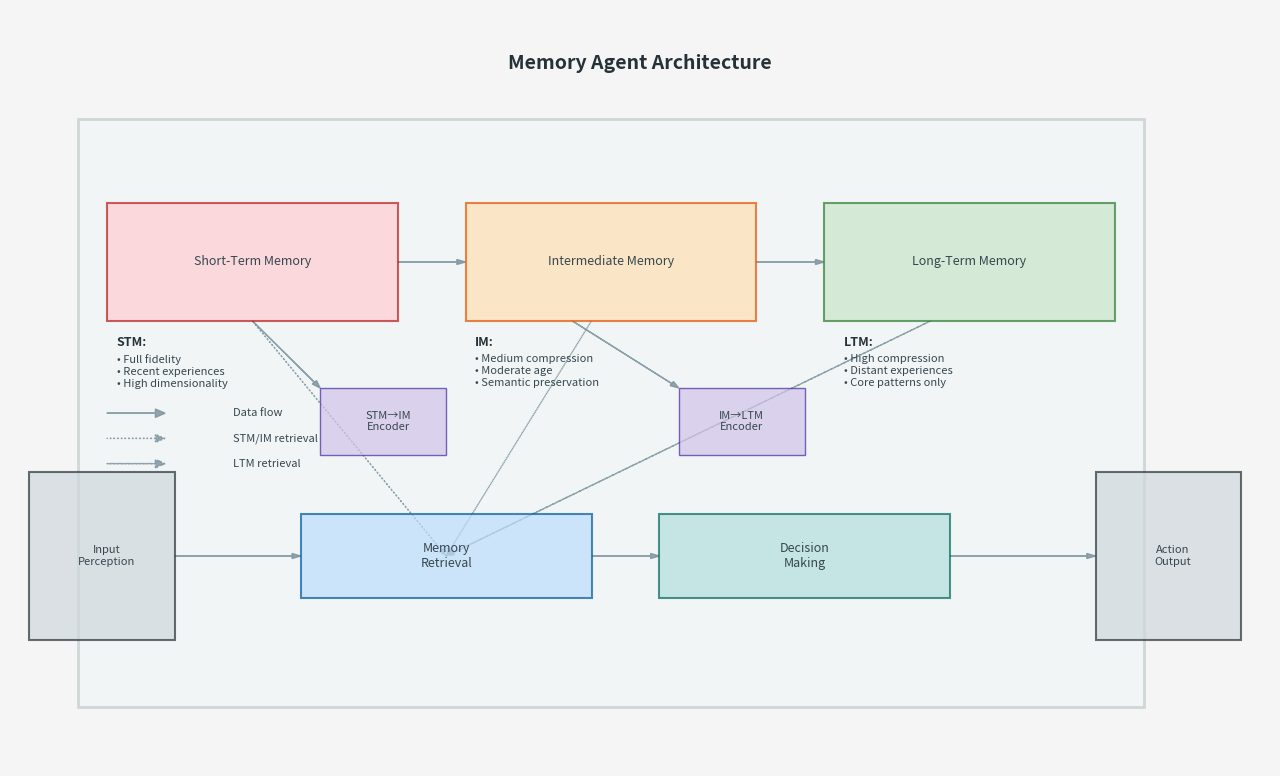

Recreate this plot in Python. (Note: this script raises an exception after producing the figure.)
import os

import matplotlib.patches as patches
import matplotlib.pyplot as plt
import numpy as np

# Create directory for saving visualizations
os.makedirs("output", exist_ok=True)


def generate_memory_agent_overview():
    """Generate a high-level visualization of the Memory Agent architecture with improved spacing."""
    # -- Figure and axis setup --
    fig, ax = plt.subplots(figsize=(14, 9))  # Increase figure size
    fig.subplots_adjust(
        left=0.05, right=0.95, top=0.92, bottom=0.08
    )  # Add a bit of margin

    # -- Color palette --
    colors = {
        "background": "#f5f5f5",
        "agent": "#e1f5fe",
        "stm": "#ffcdd2",
        "im": "#ffe0b2",
        "ltm": "#c8e6c9",
        "encoder": "#d1c4e9",
        "retrieval": "#bbdefb",
        "decision": "#b2dfdb",
        "arrows": "#78909c",
        "text": "#37474f",
    }

    # -- Background --
    fig.patch.set_facecolor(colors["background"])
    ax.set_facecolor(colors["background"])

    # -- Agent boundary (slightly smaller & more transparent for clarity) --
    agent_rect = patches.Rectangle(
        (0.7, 0.7),
        11,
        7,
        linewidth=2,
        edgecolor="#455a64",
        facecolor=colors["agent"],
        alpha=0.2,
        zorder=0,
    )
    ax.add_patch(agent_rect)

    # -- Memory components: shift rectangles up/down slightly to avoid collisions --
    stm_rect = patches.Rectangle(
        (1, 5.3),
        3,
        1.4,
        linewidth=1.5,
        edgecolor="#b71c1c",
        facecolor=colors["stm"],
        alpha=0.7,
        zorder=2,
    )
    im_rect = patches.Rectangle(
        (4.7, 5.3),
        3,
        1.4,
        linewidth=1.5,
        edgecolor="#e65100",
        facecolor=colors["im"],
        alpha=0.7,
        zorder=2,
    )
    ltm_rect = patches.Rectangle(
        (8.4, 5.3),
        3,
        1.4,
        linewidth=1.5,
        edgecolor="#2e7d32",
        facecolor=colors["ltm"],
        alpha=0.7,
        zorder=2,
    )

    # -- Encoders (shift slightly) --
    stm_encoder = patches.Rectangle(
        (3.2, 3.7),
        1.3,
        0.8,
        linewidth=1,
        edgecolor="#4527a0",
        facecolor=colors["encoder"],
        alpha=0.7,
        zorder=2,
    )
    im_encoder = patches.Rectangle(
        (6.9, 3.7),
        1.3,
        0.8,
        linewidth=1,
        edgecolor="#4527a0",
        facecolor=colors["encoder"],
        alpha=0.7,
        zorder=2,
    )

    # -- Retrieval and decision components --
    retrieval = patches.Rectangle(
        (3.0, 2.0),
        3,
        1,
        linewidth=1.5,
        edgecolor="#01579b",
        facecolor=colors["retrieval"],
        alpha=0.7,
        zorder=2,
    )
    decision = patches.Rectangle(
        (6.7, 2.0),
        3,
        1,
        linewidth=1.5,
        edgecolor="#00695c",
        facecolor=colors["decision"],
        alpha=0.7,
        zorder=2,
    )

    # -- Environment input/output (shift them slightly outward) --
    env_input = patches.Rectangle(
        (0.2, 1.5),
        1.5,
        2,
        linewidth=1.5,
        edgecolor="#263238",
        facecolor="#cfd8dc",
        alpha=0.7,
        zorder=2,
    )
    env_output = patches.Rectangle(
        (11.2, 1.5),
        1.5,
        2,
        linewidth=1.5,
        edgecolor="#263238",
        facecolor="#cfd8dc",
        alpha=0.7,
        zorder=2,
    )

    # -- Add all patches --
    for patch in [
        stm_rect,
        im_rect,
        ltm_rect,
        stm_encoder,
        im_encoder,
        retrieval,
        decision,
        env_input,
        env_output,
    ]:
        ax.add_patch(patch)

    # -- Arrows: narrower heads to reduce overlap --
    arrow_params = dict(
        color=colors["arrows"], width=0.01, head_width=0.06, head_length=0.09
    )

    # STM → IM via encoder
    draw_arrow(ax, 4, 6, 4.7, 6, **arrow_params)
    draw_arrow(ax, 2.5, 5.3, 3.2, 4.5, **arrow_params)

    # IM → LTM via encoder
    draw_arrow(ax, 7.7, 6, 8.4, 6, **arrow_params)
    draw_arrow(ax, 5.8, 5.3, 6.9, 4.5, **arrow_params)

    # Memory retrieval flows (use dotted/dashed styles)
    draw_arrow(ax, 2.5, 5.3, 4.5, 2.5, linestyle=":", **arrow_params)
    draw_arrow(ax, 6, 5.3, 4.5, 2.5, linestyle=":", **arrow_params)
    draw_arrow(ax, 9.5, 5.3, 4.5, 2.5, linestyle="--", **arrow_params)

    # Decision flow
    draw_arrow(ax, 6, 2.5, 6.7, 2.5, **arrow_params)

    # Environment interactions
    draw_arrow(ax, 1.7, 2.5, 3, 2.5, **arrow_params)  # Env → Agent
    draw_arrow(ax, 9.7, 2.5, 11.2, 2.5, **arrow_params)  # Agent → Env

    # -- Labels (slightly smaller font to reduce collisions) --
    label_fontsize = 9
    add_label(
        ax, 2.5, 6.0, "Short-Term Memory", fontsize=label_fontsize, color=colors["text"]
    )
    add_label(
        ax,
        6.2,
        6.0,
        "Intermediate Memory",
        fontsize=label_fontsize,
        color=colors["text"],
    )
    add_label(
        ax, 9.9, 6.0, "Long-Term Memory", fontsize=label_fontsize, color=colors["text"]
    )
    add_label(ax, 3.9, 4.1, "STM→IM\nEncoder", fontsize=8, color=colors["text"])
    add_label(ax, 7.55, 4.1, "IM→LTM\nEncoder", fontsize=8, color=colors["text"])
    add_label(
        ax, 4.5, 2.5, "Memory\nRetrieval", fontsize=label_fontsize, color=colors["text"]
    )
    add_label(
        ax, 8.2, 2.5, "Decision\nMaking", fontsize=label_fontsize, color=colors["text"]
    )
    add_label(ax, 1, 2.5, "Input\nPerception", fontsize=8, color=colors["text"])
    add_label(ax, 12, 2.5, "Action\nOutput", fontsize=8, color=colors["text"])

    # -- Title (move slightly up) --
    ax.text(
        6.5,
        8.3,
        "Memory Agent Architecture",
        fontsize=14,
        ha="center",
        fontweight="bold",
        color="#263238",
    )

    # -- Memory tier details (shift them slightly) --
    add_memory_details(
        ax,
        1.1,
        5.0,
        "STM",
        "• Full fidelity\n• Recent experiences\n• High dimensionality",
    )
    add_memory_details(
        ax,
        4.8,
        5.0,
        "IM",
        "• Medium compression\n• Moderate age\n• Semantic preservation",
    )
    add_memory_details(
        ax,
        8.6,
        5.0,
        "LTM",
        "• High compression\n• Distant experiences\n• Core patterns only",
    )

    # -- Legend: place in top-left corner to avoid crowding near env input --
    legend_x, legend_y = 1.0, 4.2
    draw_arrow(
        ax, legend_x, legend_y, legend_x + 0.6, legend_y, colors["arrows"], width=0.01
    )
    add_label(
        ax,
        legend_x + 1.3,
        legend_y,
        "Data flow",
        fontsize=8,
        color=colors["text"],
        ha="left",
    )

    legend_y -= 0.3
    draw_arrow(
        ax,
        legend_x,
        legend_y,
        legend_x + 0.6,
        legend_y,
        colors["arrows"],
        width=0.01,
        linestyle=":",
    )
    add_label(
        ax,
        legend_x + 1.3,
        legend_y,
        "STM/IM retrieval",
        fontsize=8,
        color=colors["text"],
        ha="left",
    )

    legend_y -= 0.3
    draw_arrow(
        ax,
        legend_x,
        legend_y,
        legend_x + 0.6,
        legend_y,
        colors["arrows"],
        width=0.01,
        linestyle="--",
    )
    add_label(
        ax,
        legend_x + 1.3,
        legend_y,
        "LTM retrieval",
        fontsize=8,
        color=colors["text"],
        ha="left",
    )

    # -- Ax limits and final save (no tight_layout, we use subplots_adjust instead) --
    ax.set_xlim(0, 13)
    ax.set_ylim(0, 9)
    ax.axis("off")

    plt.savefig("output/memory_agent_architecture.png", dpi=300, bbox_inches="tight")
    plt.savefig(
        "docs/experiments/memory_agent/visualizations/memory_agent_architecture.png",
        dpi=300,
        bbox_inches="tight",
    )
    plt.close()
    print("Generated Memory Agent architecture visualization (refined).")


def generate_memory_entry_diagram():
    """Generate a visualization of a MemoryEntry structure with improved spacing."""
    fig, ax = plt.subplots(figsize=(11, 7))  # Slightly bigger than original
    fig.subplots_adjust(left=0.1, right=0.9, top=0.88, bottom=0.1)

    # -- Color palette --
    colors = {
        "background": "#f5f5f5",
        "metadata": "#e1f5fe",
        "content": "#fff9c4",
        "embedding": "#d1c4e9",
        "compression": "#dcedc8",
        "border": "#455a64",
        "text": "#37474f",
        "highlight": "#f44336",
    }

    fig.patch.set_facecolor(colors["background"])
    ax.set_facecolor(colors["background"])

    # -- Outline --
    memory_rect = patches.Rectangle(
        (0.8, 0.8),
        9,
        5,
        linewidth=2,
        edgecolor=colors["border"],
        facecolor="white",
        alpha=0.8,
        zorder=0,
    )
    ax.add_patch(memory_rect)

    # -- Components: shift slightly for more consistent margins --
    metadata = patches.Rectangle(
        (1.2, 4.3),
        8,
        1,
        linewidth=1,
        edgecolor=colors["border"],
        facecolor=colors["metadata"],
        alpha=0.7,
        zorder=2,
    )
    content = patches.Rectangle(
        (1.2, 2.9),
        3.8,
        1,
        linewidth=1,
        edgecolor=colors["border"],
        facecolor=colors["content"],
        alpha=0.7,
        zorder=2,
    )
    embedding = patches.Rectangle(
        (5.3, 2.9),
        3.8,
        1,
        linewidth=1,
        edgecolor=colors["border"],
        facecolor=colors["embedding"],
        alpha=0.7,
        zorder=2,
    )
    compression = patches.Rectangle(
        (1.2, 1.6),
        8,
        1,
        linewidth=1,
        edgecolor=colors["border"],
        facecolor=colors["compression"],
        alpha=0.7,
        zorder=2,
    )

    for patch in [metadata, content, embedding, compression]:
        ax.add_patch(patch)

    add_label(ax, 5.2, 4.8, "Memory Metadata", fontsize=11, color=colors["text"])
    add_label(ax, 3.1, 3.4, "Original Content", fontsize=11, color=colors["text"])
    add_label(ax, 7.2, 3.4, "Vector Embedding", fontsize=11, color=colors["text"])
    add_label(ax, 5.2, 2.1, "Compression Data", fontsize=11, color=colors["text"])

    # -- Title --
    ax.text(
        5.2,
        6.2,
        "Memory Entry Structure",
        fontsize=16,
        ha="center",
        fontweight="bold",
        color="#263238",
    )

    # -- Metadata fields --
    y_pos = 4.1
    field_x = 1.4
    fields_meta = [
        "memory_id: str",
        "creation_time: int",
        "last_access_time: int",
        "importance: float",
        "retrieval_count: int",
    ]
    for field in fields_meta:
        add_label(
            ax, field_x, y_pos, field, fontsize=9, color=colors["text"], ha="left"
        )
        y_pos -= 0.25

    # -- Content fields --
    y_pos = 2.7
    field_x = 1.4
    fields_content = [
        "agent_state: AgentState",
        "perception: PerceptionData",
        "action_taken: Action",
        "reward: float",
    ]
    for field in fields_content:
        add_label(
            ax, field_x, y_pos, field, fontsize=9, color=colors["text"], ha="left"
        )
        y_pos -= 0.25

    # -- Embedding fields --
    y_pos = 2.7
    field_x = 5.5
    fields_emb = [
        "embedding: ndarray",
        "dimensions: int",
        "created_from: str",
        "similarity_index: float",
    ]
    for field in fields_emb:
        add_label(
            ax, field_x, y_pos, field, fontsize=9, color=colors["text"], ha="left"
        )
        y_pos -= 0.25

    # -- Compression fields --
    y_pos = 1.4
    field_x = 1.4
    fields_comp = [
        "compression_level: int",
        "compressed_data: Optional[ndarray]",
        "reconstruction_loss: float",
        "decompression_fn: Callable",
    ]
    for field in fields_comp:
        add_label(
            ax, field_x, y_pos, field, fontsize=9, color=colors["text"], ha="left"
        )
        y_pos -= 0.25

    # -- Memory tier indicators (shift them a bit) --
    add_memory_tier_indicator(ax, 8.7, 4.6, "STM", "#ef5350")
    add_memory_tier_indicator(ax, 8.7, 4.3, "IM", "#ff9800")
    add_memory_tier_indicator(ax, 8.7, 4.0, "LTM", "#66bb6a")

    ax.set_xlim(0, 11)
    ax.set_ylim(0, 7)
    ax.axis("off")

    plt.savefig("output/memory_entry_structure.png", dpi=300, bbox_inches="tight")
    plt.savefig(
        "docs/experiments/memory_agent/visualizations/memory_entry_structure.png",
        dpi=300,
        bbox_inches="tight",
    )
    plt.close()
    print("Generated MemoryEntry structure visualization (refined).")


def generate_memory_transition_diagram():
    """Generate a visualization of memory transitions between tiers with improved layout."""
    fig, ax = plt.subplots(figsize=(13, 7))
    fig.subplots_adjust(left=0.07, right=0.93, top=0.9, bottom=0.1)

    # -- Color palette --
    colors = {
        "background": "#f5f5f5",
        "stm": "#ffcdd2",
        "im": "#ffe0b2",
        "ltm": "#c8e6c9",
        "text": "#37474f",
        "arrows": "#78909c",
        "highlight": "#f44336",
    }

    fig.patch.set_facecolor(colors["background"])
    ax.set_facecolor(colors["background"])

    # -- Cylinders for memory tiers: slightly shift them for clarity --
    stm_ellipse_top = patches.Ellipse(
        (2, 3.3),
        2.5,
        0.6,
        linewidth=1.5,
        edgecolor="#b71c1c",
        facecolor=colors["stm"],
        alpha=0.8,
        zorder=2,
    )
    stm_rect = patches.Rectangle(
        (0.75, 1.8),
        2.5,
        1.5,
        linewidth=1.5,
        edgecolor="#b71c1c",
        facecolor=colors["stm"],
        alpha=0.8,
        zorder=1,
    )
    stm_ellipse_bottom = patches.Ellipse(
        (2, 1.8),
        2.5,
        0.6,
        linewidth=1.5,
        edgecolor="#b71c1c",
        facecolor=colors["stm"],
        alpha=0.8,
        zorder=0,
    )

    im_ellipse_top = patches.Ellipse(
        (6, 3.3),
        2.5,
        0.6,
        linewidth=1.5,
        edgecolor="#e65100",
        facecolor=colors["im"],
        alpha=0.4,
        zorder=2,
    )
    im_rect = patches.Rectangle(
        (4.75, 1.8),
        2.5,
        1.5,
        linewidth=1.5,
        edgecolor="#e65100",
        facecolor=colors["im"],
        alpha=0.4,
        zorder=1,
    )
    im_ellipse_bottom = patches.Ellipse(
        (6, 1.8),
        2.5,
        0.6,
        linewidth=1.5,
        edgecolor="#e65100",
        facecolor=colors["im"],
        alpha=0.4,
        zorder=0,
    )

    ltm_ellipse_top = patches.Ellipse(
        (10, 3.3),
        2.5,
        0.6,
        linewidth=1.5,
        edgecolor="#2e7d32",
        facecolor=colors["ltm"],
        alpha=0.2,
        zorder=2,
    )
    ltm_rect = patches.Rectangle(
        (8.75, 1.8),
        2.5,
        1.5,
        linewidth=1.5,
        edgecolor="#2e7d32",
        facecolor=colors["ltm"],
        alpha=0.2,
        zorder=1,
    )
    ltm_ellipse_bottom = patches.Ellipse(
        (10, 1.8),
        2.5,
        0.6,
        linewidth=1.5,
        edgecolor="#2e7d32",
        facecolor=colors["ltm"],
        alpha=0.2,
        zorder=0,
    )

    for patch in [
        stm_ellipse_top,
        stm_rect,
        stm_ellipse_bottom,
        im_ellipse_top,
        im_rect,
        im_ellipse_bottom,
        ltm_ellipse_top,
        ltm_rect,
        ltm_ellipse_bottom,
    ]:
        ax.add_patch(patch)

    # -- Memory dots (reduced number for clarity) --
    add_memory_dots(ax, 2, 2.6, 10, "#b71c1c", 0.1, high_dim=True)
    add_memory_dots(ax, 6, 2.6, 6, "#e65100", 0.08, high_dim=False)
    add_memory_dots(ax, 10, 2.6, 4, "#2e7d32", 0.06, high_dim=False)

    # -- Transition arrows + labels (shift text a bit) --
    draw_transition_arrow(ax, 3.3, 2.6, 4.7, 2.6, "Compression\n(~50%)")
    draw_transition_arrow(ax, 7.3, 2.6, 8.7, 2.6, "Compression\n(~75%)")

    # -- Transition criteria --
    add_label(
        ax,
        6.5,
        6.5,
        "Memory Transition Criteria",
        fontsize=12,
        color=colors["text"],
        weight="bold",
    )

    # Left-align bullet points
    bullet_x = 4.0  # Starting x position for left alignment
    add_label(
        ax,
        bullet_x,
        6.1,
        "• Age-based: Oldest memories move first",
        fontsize=10,
        color=colors["text"],
        ha="left",
    )
    add_label(
        ax,
        bullet_x,
        5.8,
        "• Importance-based: Low importance moves first",
        fontsize=10,
        color=colors["text"],
        ha="left",
    )
    add_label(
        ax,
        bullet_x,
        5.5,
        "• Hybrid approach combines both factors",
        fontsize=10,
        color=colors["text"],
        ha="left",
    )

    # -- Tier labels --
    add_label(
        ax, 2, 4.8, "Short-Term Memory", fontsize=11, color="#b71c1c", weight="bold"
    )
    add_label(
        ax, 6, 4.8, "Intermediate Memory", fontsize=11, color="#e65100", weight="bold"
    )
    add_label(
        ax, 10, 4.8, "Long-Term Memory", fontsize=11, color="#2e7d32", weight="bold"
    )

    # -- Example memory dimension rectangles (repositioned with equal vertical spacing) --
    entry_height = 0.4
    entry_width = 0.8

    # Calculate position for better vertical alignment
    title_y = 4.8
    cylinder_top_y = 3.3
    spacing = (title_y - cylinder_top_y) / 2
    dimension_y = title_y - spacing  # Halfway between title and cylinder top

    # Position under the titles and above the cylinders
    stm_entry = patches.Rectangle(
        (1.6, dimension_y - entry_height / 2),
        entry_width,
        entry_height,
        linewidth=1,
        edgecolor="#b71c1c",
        facecolor=colors["stm"],
        alpha=0.9,
        zorder=3,
    )
    ax.add_patch(stm_entry)
    add_label(ax, 2.0, dimension_y, "500D", fontsize=9, color="#b71c1c")

    im_entry = patches.Rectangle(
        (5.7, dimension_y - entry_height / 2),
        entry_width * 0.8,
        entry_height,
        linewidth=1,
        edgecolor="#e65100",
        facecolor=colors["im"],
        alpha=0.9,
        zorder=3,
    )
    ax.add_patch(im_entry)
    add_label(ax, 6.0, dimension_y, "100D", fontsize=9, color="#e65100")

    ltm_entry = patches.Rectangle(
        (9.8, dimension_y - entry_height / 2),
        entry_width * 0.5,
        entry_height,
        linewidth=1,
        edgecolor="#2e7d32",
        facecolor=colors["ltm"],
        alpha=0.9,
        zorder=3,
    )
    ax.add_patch(ltm_entry)
    add_label(ax, 10.0, dimension_y, "20D", fontsize=9, color="#2e7d32")

    # -- Arrows for dimension rectangles --
    arrow_params = dict(
        color=colors["arrows"], width=0.01, head_width=0.05, head_length=0.07
    )
    draw_arrow(ax, 2.4, dimension_y, 5.7, dimension_y, **arrow_params)
    draw_arrow(ax, 6.34, dimension_y, 9.8, dimension_y, **arrow_params)

    # -- Memory descriptors (under cylinders) --
    add_label(
        ax, 2, 0.9, "High-Dimensional\nFull Resolution", fontsize=8, color="#b71c1c"
    )
    add_label(
        ax,
        6,
        0.9,
        "Medium Compression\nKey Features Preserved",
        fontsize=8,
        color="#e65100",
    )
    add_label(
        ax, 10, 0.9, "High Compression\nCore Patterns Only", fontsize=8, color="#2e7d32"
    )

    # -- Capacity indicators: position them slightly below each cylinder --
    add_capacity_indicator(ax, 2, 0.5, 100, 1)
    add_capacity_indicator(ax, 6, 0.5, 500, 0.7)
    add_capacity_indicator(ax, 10, 0.5, 1000, 0.6)

    ax.set_xlim(0, 13)
    ax.set_ylim(0, 7)
    ax.axis("off")

    plt.savefig("output/memory_transitions.png", dpi=300, bbox_inches="tight")
    plt.savefig(
        "docs/experiments/memory_agent/visualizations/memory_transitions.png",
        dpi=300,
        bbox_inches="tight",
    )
    plt.close()
    print("Generated memory transitions visualization (refined).")


# ----------------
# Helper functions
# ----------------


def draw_arrow(
    ax,
    x1,
    y1,
    x2,
    y2,
    color,
    width=0.02,
    head_width=0.1,
    head_length=0.1,
    linestyle="-",
):
    """Draw an arrow from (x1, y1) to (x2, y2)."""
    ax.arrow(
        x1,
        y1,
        x2 - x1,
        y2 - y1,
        head_width=head_width,
        head_length=head_length,
        fc=color,
        ec=color,
        linewidth=1,
        length_includes_head=True,
        linestyle=linestyle,
        alpha=0.8,
    )


def add_label(
    ax,
    x,
    y,
    text,
    fontsize=10,
    color="black",
    ha="center",
    va="center",
    weight="normal",
):
    """Add a text label at position (x, y)."""
    ax.text(
        x,
        y,
        text,
        fontsize=fontsize,
        color=color,
        ha=ha,
        va=va,
        fontweight=weight,
        zorder=10,
    )


def add_memory_details(ax, x, y, title, text):
    """Add memory tier details with a bold title and bullet text."""
    ax.text(
        x, y, title + ":", fontsize=9, fontweight="bold", color="#263238", ha="left"
    )
    ax.text(x, y - 0.1, text, fontsize=8, color="#37474f", va="top", ha="left")


def add_memory_tier_indicator(ax, x, y, text, color):
    """Add a colored box + label to indicate a memory tier."""
    box = patches.Rectangle(
        (x, y - 0.08),
        0.3,
        0.16,
        linewidth=1,
        edgecolor=color,
        facecolor=color,
        alpha=0.9,
        zorder=3,
    )
    ax.add_patch(box)
    add_label(ax, x + 0.15, y, text, fontsize=8, color="white")


def add_memory_dots(ax, center_x, center_y, num_dots, color, radius, high_dim=False):
    """Scatter small circles to represent memory entries."""
    np.random.seed(42)  # For reproducibility

    # Generate random positions within the cylinder
    x_offset = np.random.uniform(-1.0, 1.0, num_dots)
    y_offset = np.random.uniform(-0.6, 0.6, num_dots)

    # Draw the dots
    for i in range(num_dots):
        dot_x = center_x + x_offset[i]
        dot_y = center_y + y_offset[i]

        # Draw connections for high-dimensional entries
        if high_dim and i < num_dots - 1:
            next_x = center_x + x_offset[i + 1]
            next_y = center_y + y_offset[i + 1]
            ax.plot(
                [dot_x, next_x], [dot_y, next_y], color=color, alpha=0.3, linewidth=0.5
            )

        # Draw the dot
        circle = patches.Circle(
            (dot_x, dot_y),
            radius=radius,
            linewidth=0,
            facecolor=color,
            alpha=0.8,
            zorder=5,
        )
        ax.add_patch(circle)


def add_capacity_indicator(ax, x, y, capacity, fill_ratio):
    """Add a capacity bar indicator showing memory utilization."""
    width = 2.0
    height = 0.2

    # Background bar (total capacity)
    background = patches.Rectangle(
        (x - width / 2, y - height / 2),
        width,
        height,
        linewidth=1,
        edgecolor="#455a64",
        facecolor="#e0e0e0",
        alpha=0.7,
        zorder=3,
    )
    ax.add_patch(background)

    # Fill bar (used capacity)
    fill = patches.Rectangle(
        (x - width / 2, y - height / 2),
        width * fill_ratio,
        height,
        linewidth=0,
        facecolor="#455a64",
        alpha=0.8,
        zorder=4,
    )
    ax.add_patch(fill)

    # Capacity label
    add_label(ax, x, y - 0.25, f"Capacity: {capacity}", fontsize=8, color="#37474f")


def draw_transition_arrow(ax, x1, y1, x2, y2, label_text):
    """Draw a labeled transition arrow between memory tiers."""
    arrow_params = dict(color="#546e7a", width=0.015, head_width=0.1, head_length=0.15)
    draw_arrow(ax, x1, y1, x2, y2, **arrow_params)

    # Position the label above the arrow
    mid_x = (x1 + x2) / 2
    mid_y = (y1 + y2) / 2 + 0.3
    add_label(ax, mid_x, mid_y, label_text, fontsize=8, color="#37474f")


# Execute all visualization functions if this script is run directly
if __name__ == "__main__":
    print("Generating memory agent visualizations...")
    generate_memory_agent_overview()
    generate_memory_entry_diagram()
    generate_memory_transition_diagram()
    print("All visualizations completed successfully.")
